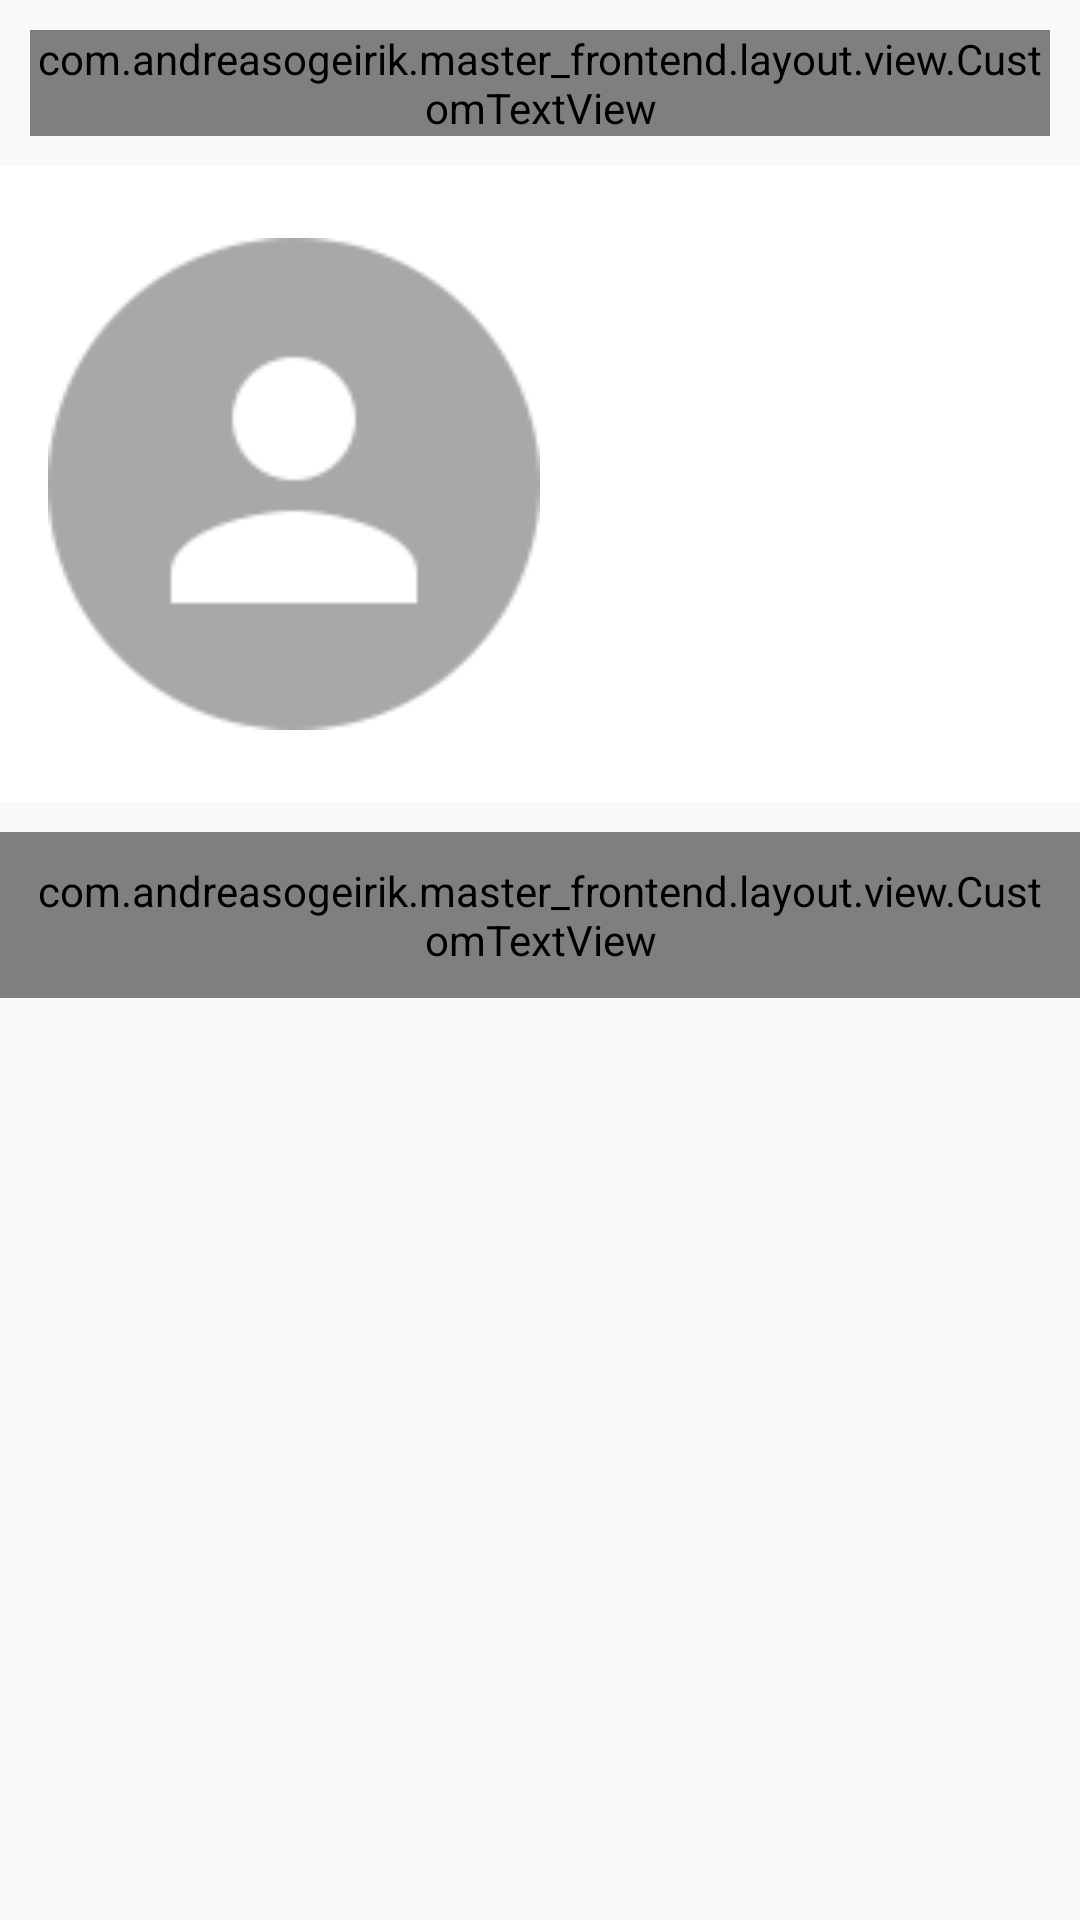

Android layout source for this screen:
<!-- AndroidManifest.xml: application theme Theme.SportyTheme -->
<!-- res/layout/my_profile_post_list_header.xml -->
<?xml version="1.0" encoding="utf-8"?>
<RelativeLayout
    xmlns:android="http://schemas.android.com/apk/res/android"
    android:layout_width="match_parent"
    android:layout_height="wrap_content"
    >
    <com.andreasogeirik.master_frontend.layout.view.CustomTextView
        android:id="@+id/name_user"
        android:layout_width="match_parent"
        android:layout_height="wrap_content"
        android:gravity="center_horizontal"
        android:layout_margin="10dp"
        />

    <LinearLayout
        android:id="@+id/post_list_header"
        android:layout_width="match_parent"
        android:layout_height="wrap_content"
        android:padding="16dp"
        android:orientation="horizontal"
        android:weightSum="20"
        android:background="@drawable/shape_post_background"
        android:layout_marginBottom="5dp"
        android:layout_below="@+id/name_user"
        >

        <RelativeLayout
            android:layout_weight="10"
            android:layout_width="0dp"
            android:layout_height="match_parent">

        <ImageView
            android:id="@+id/my_profile_image"
            android:layout_width="match_parent"
            android:layout_height="180dp"
            android:src="@drawable/default_profile"
            />
        </RelativeLayout>

        <RelativeLayout
            android:id="@+id/left_header_fragment_container"
            android:layout_weight="10"
            android:layout_width="0dp"
            android:layout_height="match_parent">
        </RelativeLayout>

    </LinearLayout>

    <com.andreasogeirik.master_frontend.layout.view.CustomTextView
        android:layout_width="match_parent"
        android:layout_height="wrap_content"
        android:text="Posts"
        android:gravity="center_horizontal"
        android:textSize="40dp"
        android:layout_below="@+id/post_list_header"
        android:background="@drawable/shape_post_background"
        android:padding="10dp"
        android:layout_marginTop="5dp"
        />

</RelativeLayout>
<!-- resources referenced by this layout -->
<resources>
  <!-- drawable default_profile: png bitmap (drawable, 16720 bytes) -->
  <!-- drawable shape_post_background (drawable) -->
  <?xml version="1.0" encoding="UTF-8"?>
  <shape xmlns:android="http://schemas.android.com/apk/res/android"
      android:shape="rectangle"
      >
      <solid android:color="#FFFFFF"/>
  
  
      
  </shape>
  <style name="Theme.SportyTheme" parent="Theme.AppCompat.Light.NoActionBar">
          
          <item name="colorPrimary">@color/teal</item>
  
          
          <item name="colorPrimaryDark">@color/teal_dark</item>
  
          
          <item name="colorAccent">@color/teal</item>
  
          
  
          <item name="android:textColor">@color/app_font</item>
      </style>
  <color name="teal">#4DB6AC</color>
  <color name="teal_dark">#26A69A</color>
  <color name="app_font">#424242</color>
</resources>
